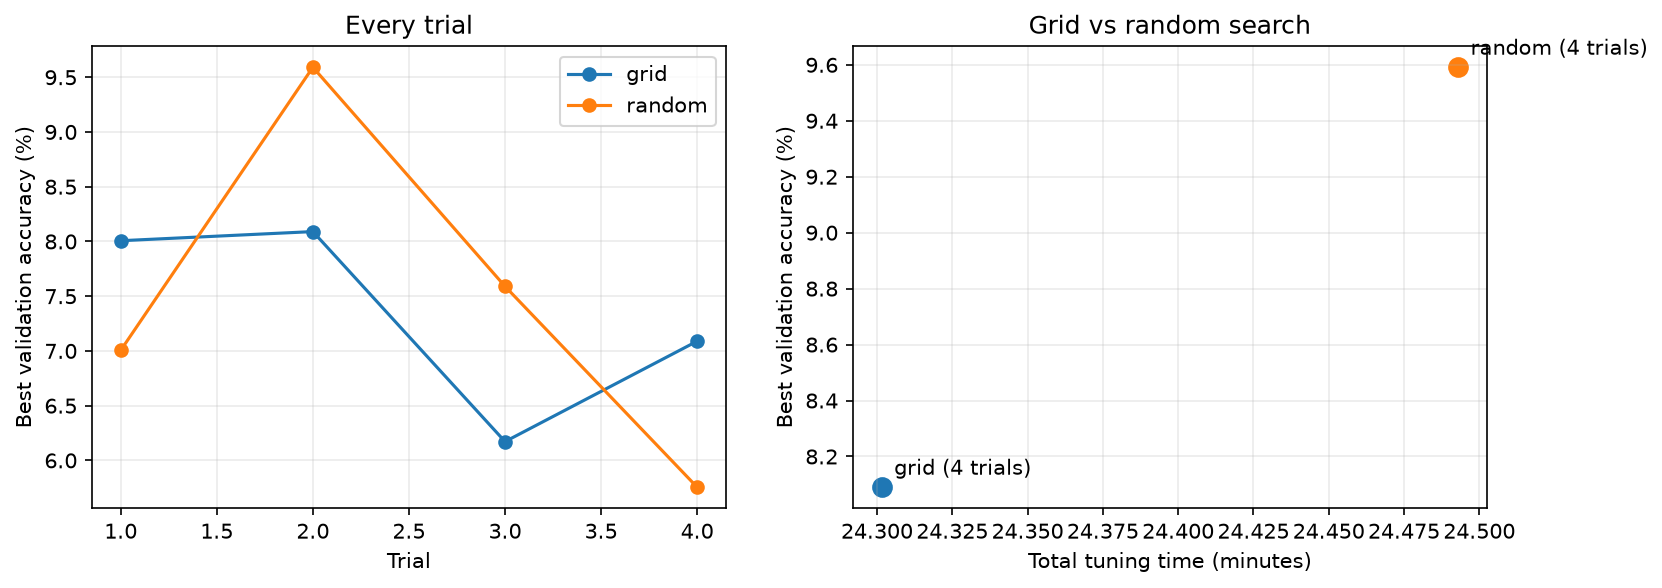

Source data for this figure (header and first rows):
method, best_val_accuracy, mean_val_accuracy, trials, total_seconds
grid, 0.0809, 0.07339, 4, 1458
random, 0.09591, 0.07485, 4, 1470
